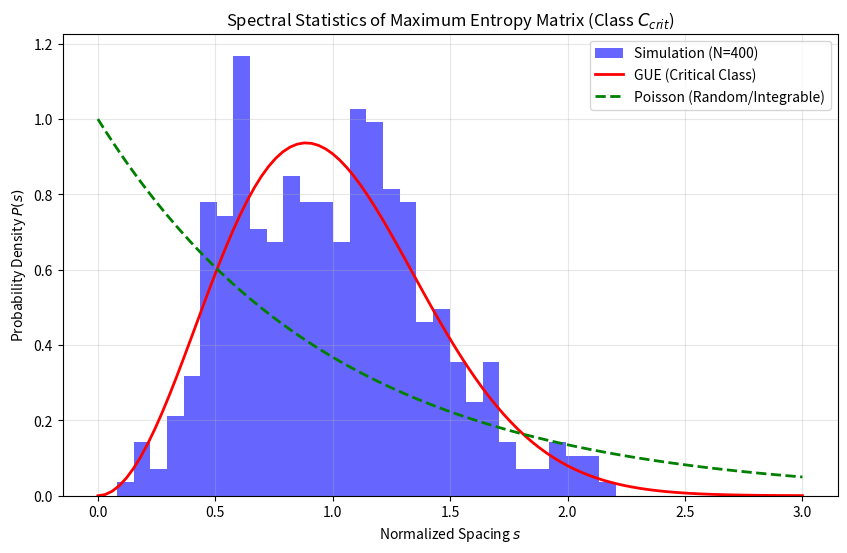

The matplotlib source for this figure:

import numpy as np
import scipy.linalg as la
import matplotlib.pyplot as plt
import networkx as nx

# Configuration
N = 400
BETA_START = 0.1
BETA_END = 10.0
STEPS = 1000
SEED = 42

np.random.seed(SEED)

def generate_random_hermitian(n):
    """
    Generates a random Hermitian matrix (Initial Chaos).
    GOE/GUE mix.
    """
    A = np.random.randn(n, n) + 1j * np.random.randn(n, n)
    H = (A + A.conj().T) / 2
    return H

def unfold_spectrum(eigenvalues):
    """
    Unfolds the spectrum to have mean spacing 1.
    Uses polynomial fitting for the cumulative density function.
    """
    eigenvalues = np.sort(eigenvalues)
    n = len(eigenvalues)
    
    # Empirical CDF
    cdf = np.arange(n)
    
    # Fit a smooth curve (polynomial of degree 5)
    coeffs = np.polyfit(eigenvalues, cdf, 5)
    poly = np.poly1d(coeffs)
    
    # Map eigenvalues to unfolded values
    unfolded = poly(eigenvalues)
    return unfolded

def spacing_distribution(unfolded_eigs):
    """
    Computes nearest neighbor spacings.
    """
    spacings = np.diff(unfolded_eigs)
    # Filter out outliers (ends of spectrum)
    spacings = spacings[spacings > 0]
    spacings = spacings / np.mean(spacings)
    return spacings

def wigner_surmise(s, beta=2):
    """
    Analytical prediction for RMT spacing distribution.
    beta=1 (GOE), beta=2 (GUE).
    """
    if beta == 1:
        return (np.pi * s / 2) * np.exp(-np.pi * s**2 / 4)
    elif beta == 2:
        return (32 * s**2 / np.pi**2) * np.exp(-4 * s**2 / np.pi)
    else: # Poisson
        return np.exp(-s)

def run_simulation():
    print(f"Generating Matrix N={N}...")
    H = generate_random_hermitian(N)
    
    print("Diagonalizing...")
    eigs = la.eigvalsh(H)
    
    print("Unfolding Spectrum...")
    unfolded = unfold_spectrum(eigs)
    spacings = spacing_distribution(unfolded)
    
    # Plotting
    print("Plotting Results...")
    plt.figure(figsize=(10, 6))
    
    # Histogram of data
    count, bins, ignored = plt.hist(spacings, bins=30, density=True, alpha=0.6, color='blue', label='Simulation (N=400)')
    
    # Theoretical Curves
    s_axis = np.linspace(0, 3, 100)
    plt.plot(s_axis, wigner_surmise(s_axis, beta=2), 'r-', linewidth=2, label='GUE (Critical Class)')
    plt.plot(s_axis, wigner_surmise(s_axis, beta=0), 'g--', linewidth=2, label='Poisson (Random/Integrable)')
    
    plt.title('Spectral Statistics of Maximum Entropy Matrix (Class $C_{crit}$)')
    plt.xlabel('Normalized Spacing $s$')
    plt.ylabel('Probability Density $P(s)$')
    plt.legend()
    plt.grid(True, alpha=0.3)
    
    output_file = 'spectral_stats_plot.png'
    plt.savefig(output_file)
    print(f"Plot saved to {output_file}")

if __name__ == "__main__":
    run_simulation()
